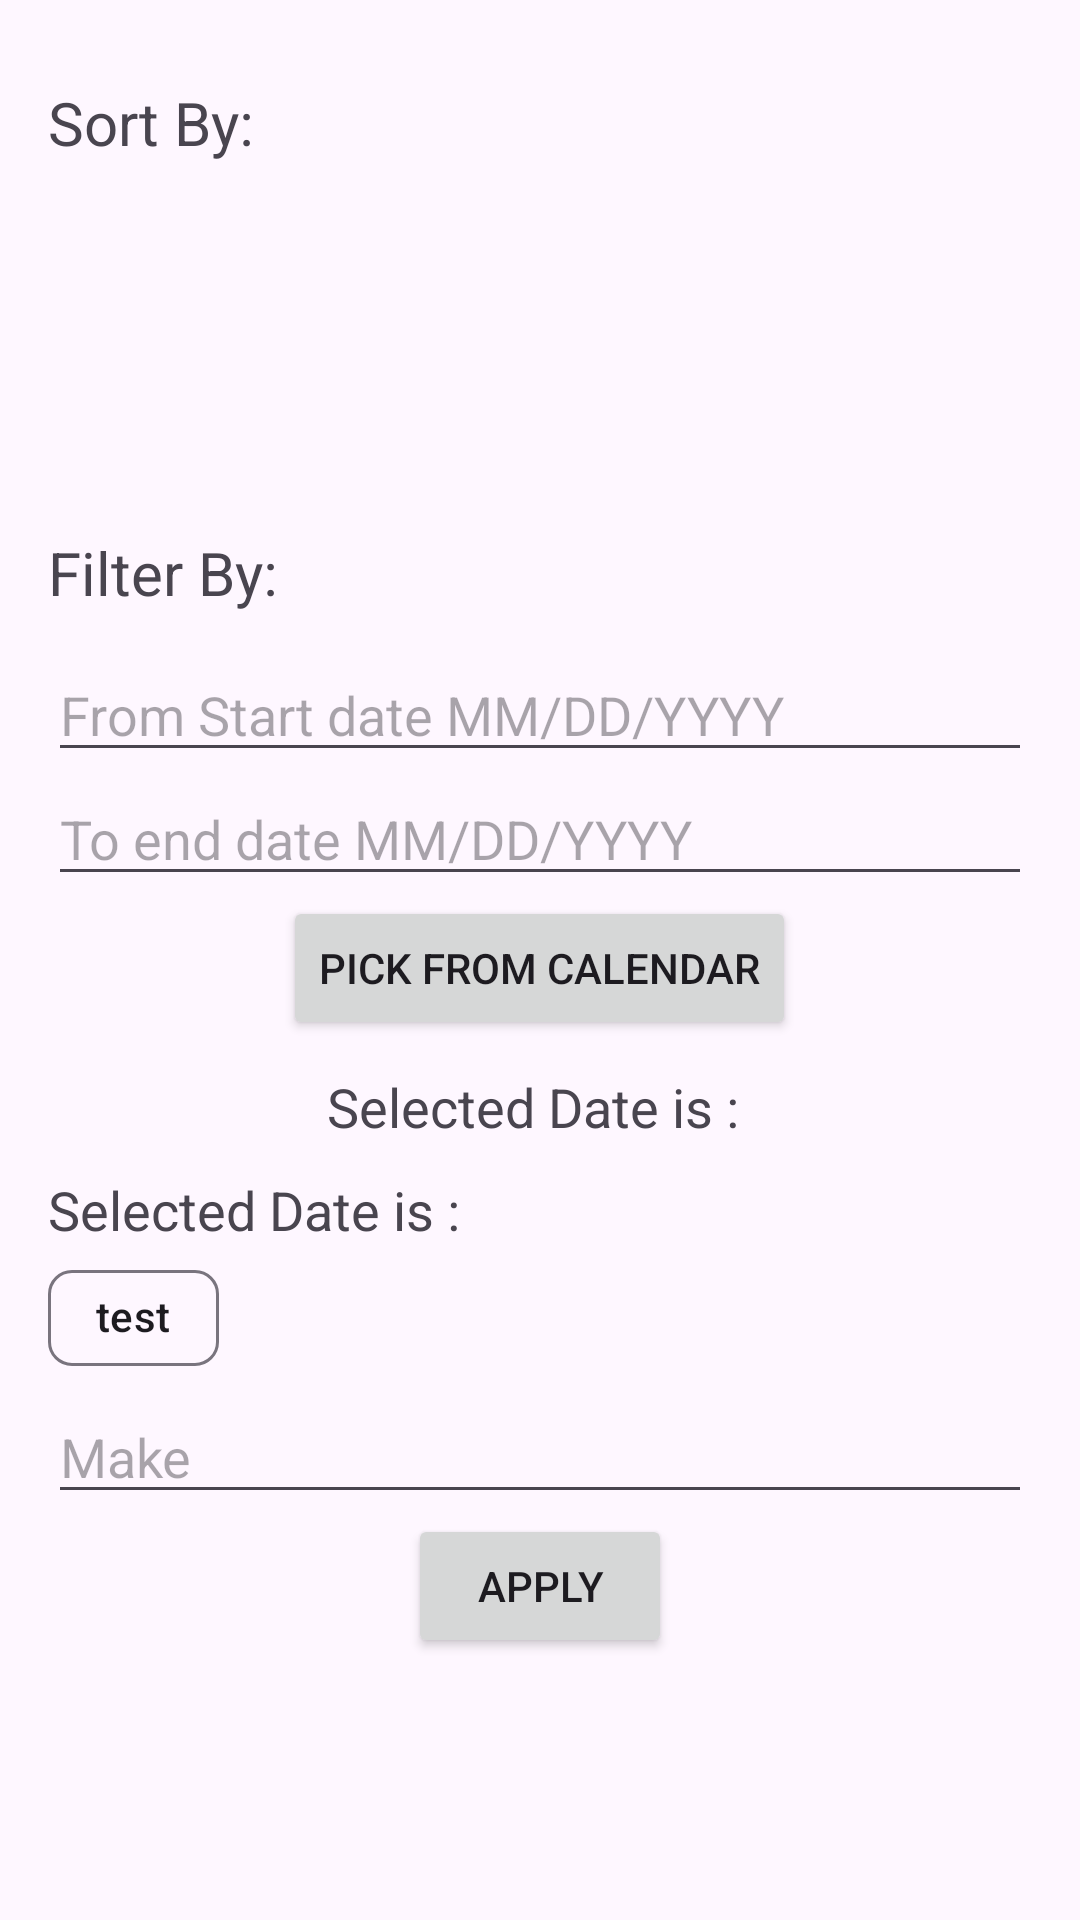

Android layout source for this screen:
<!-- AndroidManifest.xml: application theme Theme.Hoard_And_Store -->
<!-- res/layout/fragment_sort.xml -->
<?xml version="1.0" encoding="utf-8"?>
<androidx.core.widget.NestedScrollView
    xmlns:android="http://schemas.android.com/apk/res/android"
    xmlns:tools="http://schemas.android.com/tools"
    android:layout_width="match_parent"
    android:layout_height="match_parent">

    <LinearLayout
        android:layout_width="match_parent"
        android:layout_height="wrap_content"
        android:layout_margin="16dp"
        android:orientation="vertical">

        
        <TextView
            android:id="@+id/sortLabel"
            android:layout_width="wrap_content"
            android:layout_height="50dp"
            android:textSize="20dp"
            android:gravity="center|left"
            android:text="Sort By:" />

        

        <androidx.recyclerview.widget.RecyclerView
            android:id="@+id/sort_recyler"
            android:layout_width="match_parent"
            android:layout_height="100dp"
            />

        <TextView
            android:id="@+id/filterLabel"
            android:layout_width="wrap_content"
            android:layout_height="50dp"
            android:textSize="20dp"
            android:gravity="center|left"
            android:text="Filter By:" />

        <EditText
            android:layout_width="fill_parent"
            android:layout_height="wrap_content"
            android:hint="From Start date MM/DD/YYYY"></EditText>

        <EditText
            android:layout_width="fill_parent"
            android:layout_height="wrap_content"
            android:hint="To end date MM/DD/YYYY"></EditText>

        <Button
            android:id="@+id/showDateRangePicker"
            android:layout_width="wrap_content"
            android:layout_height="wrap_content"
            android:layout_gravity="center"
            android:text="Pick From Calendar">
        </Button>

        <TextView
            android:id="@+id/show_selected_date"
            android:layout_width="wrap_content"
            android:layout_height="wrap_content"
            android:layout_gravity="center"
            android:layout_marginTop="10dp"
            android:text="Selected Date is : "
            android:textSize="18sp" />

        <TextView
            android:id="@+id/tags"
            android:layout_width="wrap_content"
            android:layout_height="wrap_content"
            android:layout_gravity="center|start"
            android:layout_marginTop="10dp"
            android:text="Selected Date is : "
            android:textSize="18sp" />

        <com.google.android.material.chip.Chip
            android:id="@+id/chip"
            android:layout_width="wrap_content"
            android:layout_height="wrap_content"
            android:text="test"/>
            

        <EditText
            android:layout_width="fill_parent"
            android:layout_height="wrap_content"
            android:hint="Make"></EditText>

        <Button
            android:id="@+id/applyFilterSort"
            android:layout_width="wrap_content"
            android:layout_height="wrap_content"
            android:layout_gravity="center"
            android:text="Apply">
        </Button>



    </LinearLayout>
</androidx.core.widget.NestedScrollView>
<!-- resources referenced by this layout -->
<resources>
  <style name="Theme.Hoard_And_Store" parent="Theme.Material3.DayNight.NoActionBar">
          
          
      </style>
</resources>
